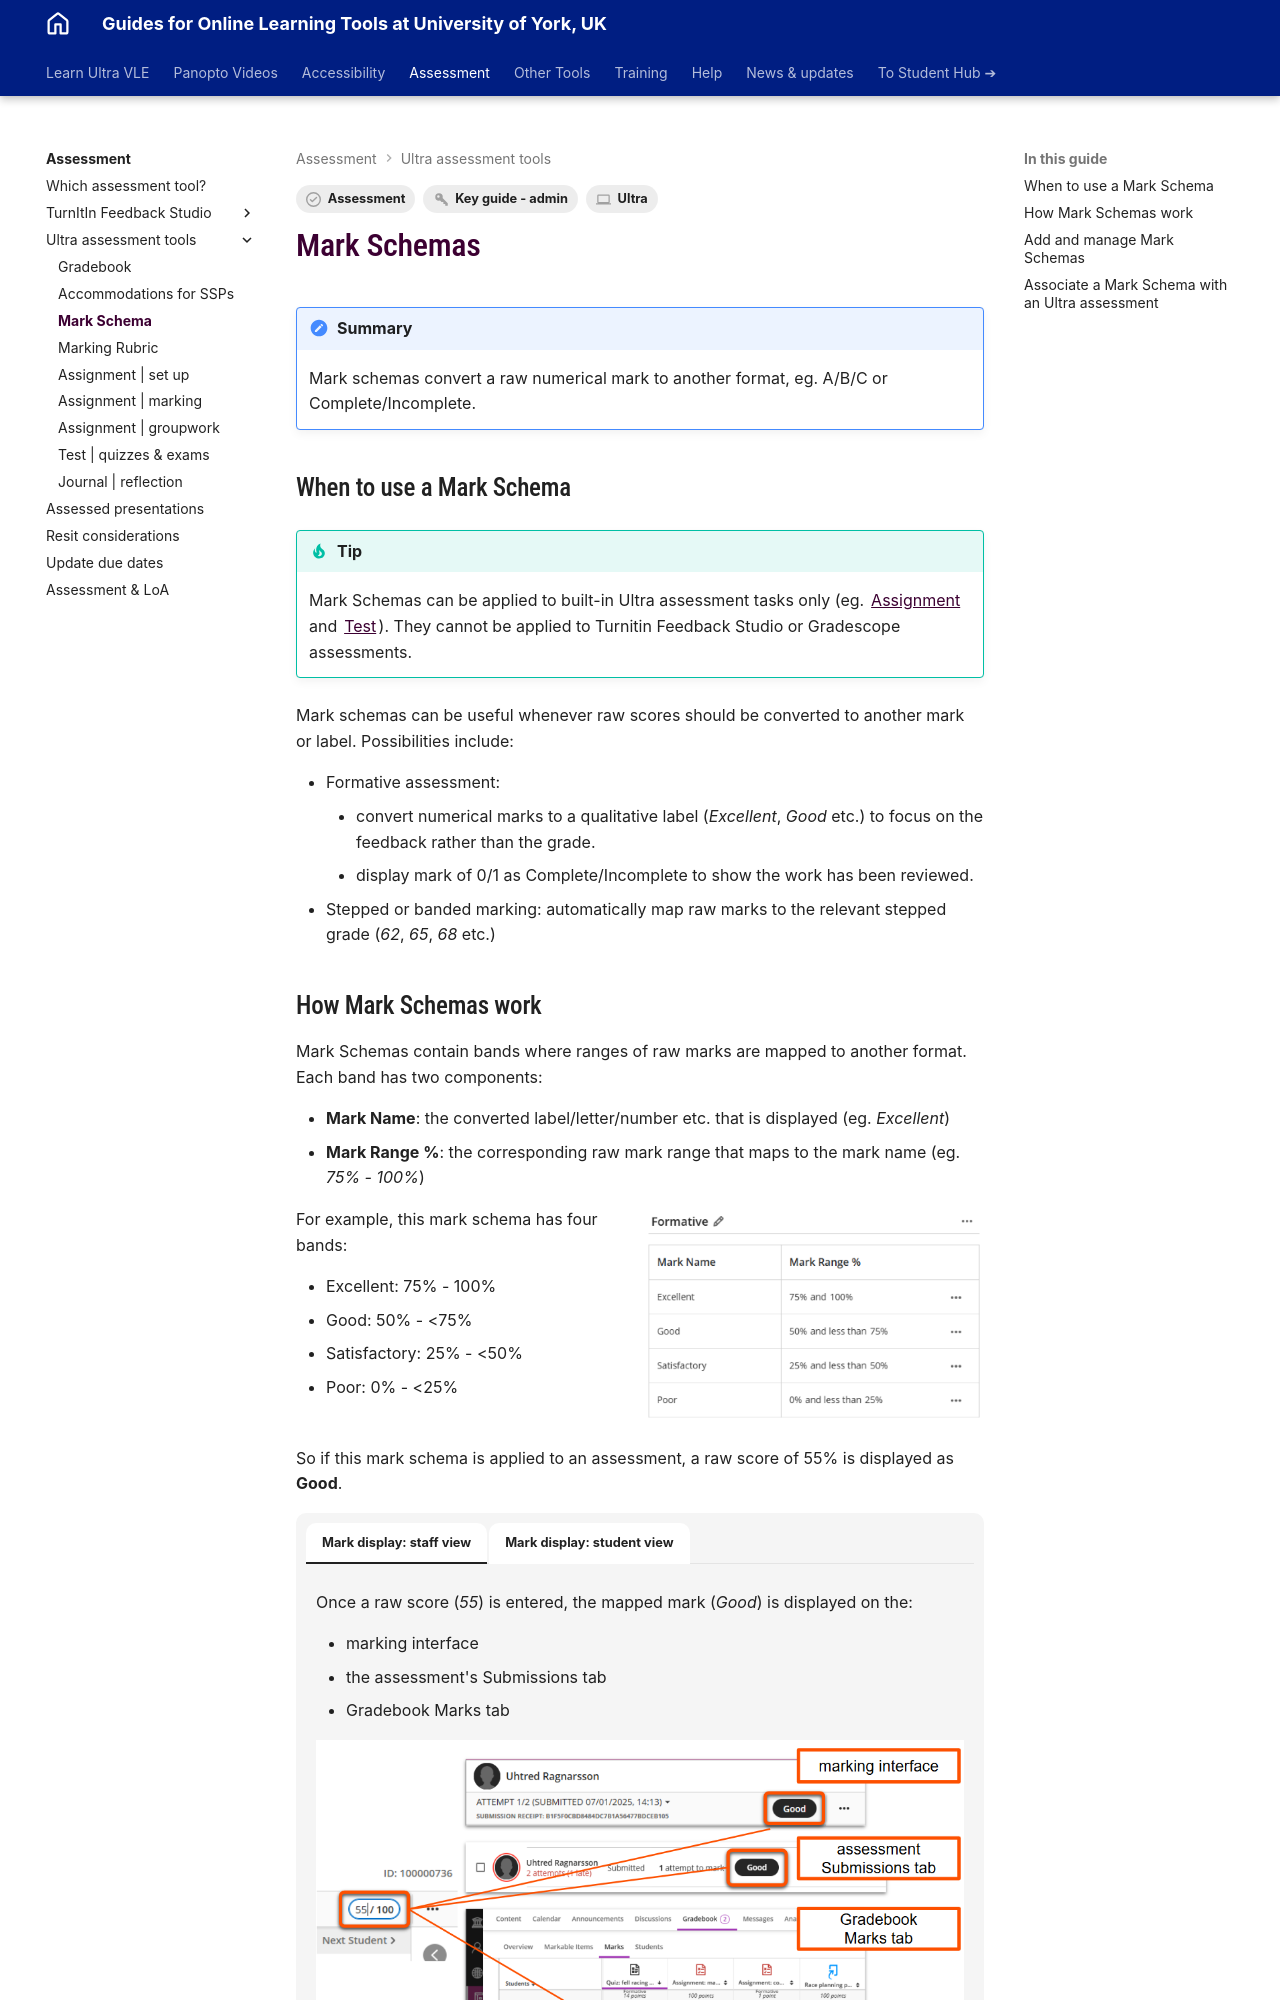

repository: PDLT-University-of-York/test-split-site · page: ultra/mark-schema/index.html · generator: mkdocs

---
tags:
    - Key guide - admin
    - Assessment
    - Ultra
---

# Mark Schemas

!!! Summary

    Mark schemas convert a raw numerical mark to another format, eg. A/B/C or Complete/Incomplete.

## When to use a Mark Schema

!!! Tip

    Mark Schemas can be applied to built-in Ultra assessment tasks only (eg. [Assignment](../ultra/assignment-set-up.md) and [Test](../ultra/test.md)). They cannot be applied to Turnitin Feedback Studio or Gradescope assessments.

Mark schemas can be useful whenever raw scores should be converted to another mark or label. Possibilities include:

- Formative assessment:
    - convert numerical marks to a qualitative label (*Excellent*, *Good* etc.) to focus on the feedback rather than the grade.
    - display mark of 0/1 as Complete/Incomplete to show the work has been reviewed.
- Stepped or banded marking: automatically map raw marks to the relevant stepped grade (*62*, *65*, *68* etc.)
